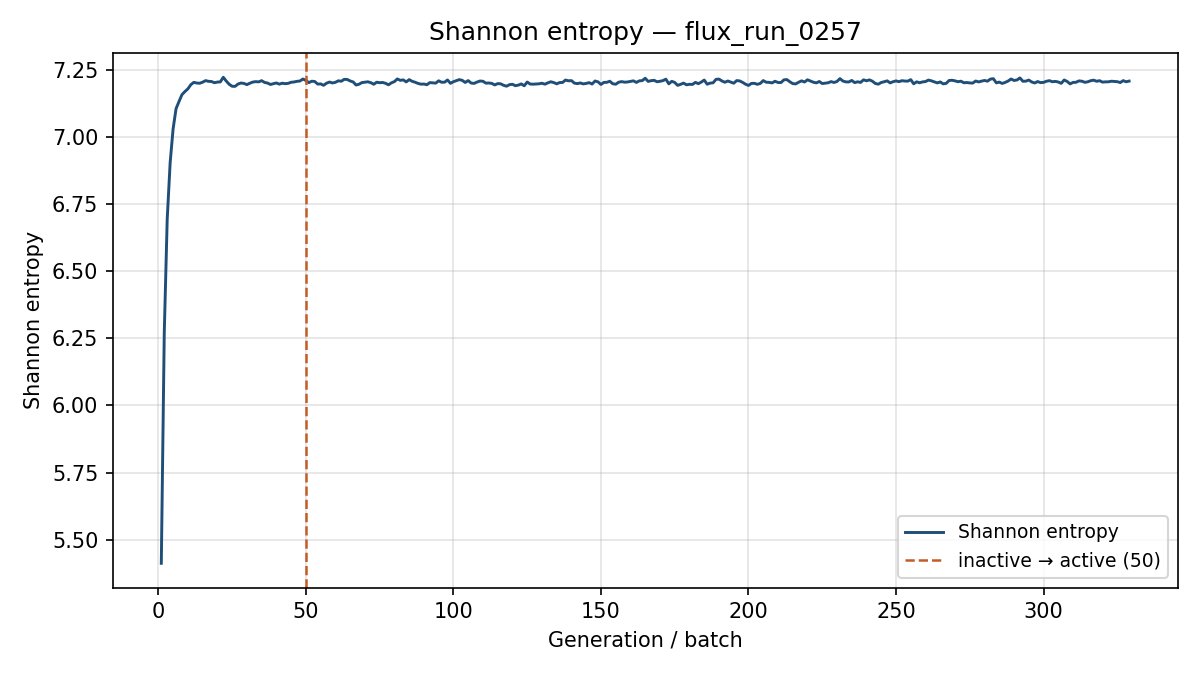

Source data for this figure (header and first rows):
generation, shannon_entropy, k_generation
1, 5.412, 1.287
2, 6.27, 1.305
3, 6.694, 1.26
4, 6.905, 1.276
5, 7.031, 1.228
6, 7.106, 1.237
7, 7.132, 1.242
8, 7.158, 1.238
9, 7.169, 1.222
10, 7.179, 1.224
11, 7.195, 1.203
12, 7.204, 1.191
13, 7.201, 1.22
14, 7.2, 1.222
15, 7.204, 1.218
16, 7.21, 1.191
17, 7.208, 1.211
18, 7.207, 1.209
19, 7.202, 1.2
20, 7.205, 1.194
21, 7.205, 1.202
22, 7.223, 1.191
23, 7.209, 1.21
24, 7.197, 1.201
25, 7.189, 1.213
26, 7.189, 1.218
27, 7.197, 1.21
28, 7.201, 1.219
29, 7.2, 1.203
30, 7.195, 1.193
31, 7.2, 1.195
32, 7.205, 1.215
33, 7.206, 1.207
34, 7.205, 1.227
35, 7.21, 1.198
36, 7.203, 1.195
37, 7.201, 1.187
38, 7.196, 1.208
39, 7.199, 1.203
40, 7.201, 1.205
41, 7.197, 1.216
42, 7.201, 1.2
43, 7.199, 1.197
44, 7.2, 1.205
45, 7.204, 1.199
46, 7.205, 1.202
47, 7.207, 1.231
48, 7.209, 1.216
49, 7.216, 1.204
50, 7.211, 1.209
51, 7.203, 1.197
52, 7.208, 1.205
53, 7.207, 1.208
54, 7.197, 1.207
55, 7.198, 1.208
56, 7.193, 1.192
57, 7.201, 1.235
58, 7.205, 1.217
59, 7.201, 1.196
60, 7.204, 1.218
... 269 more rows
